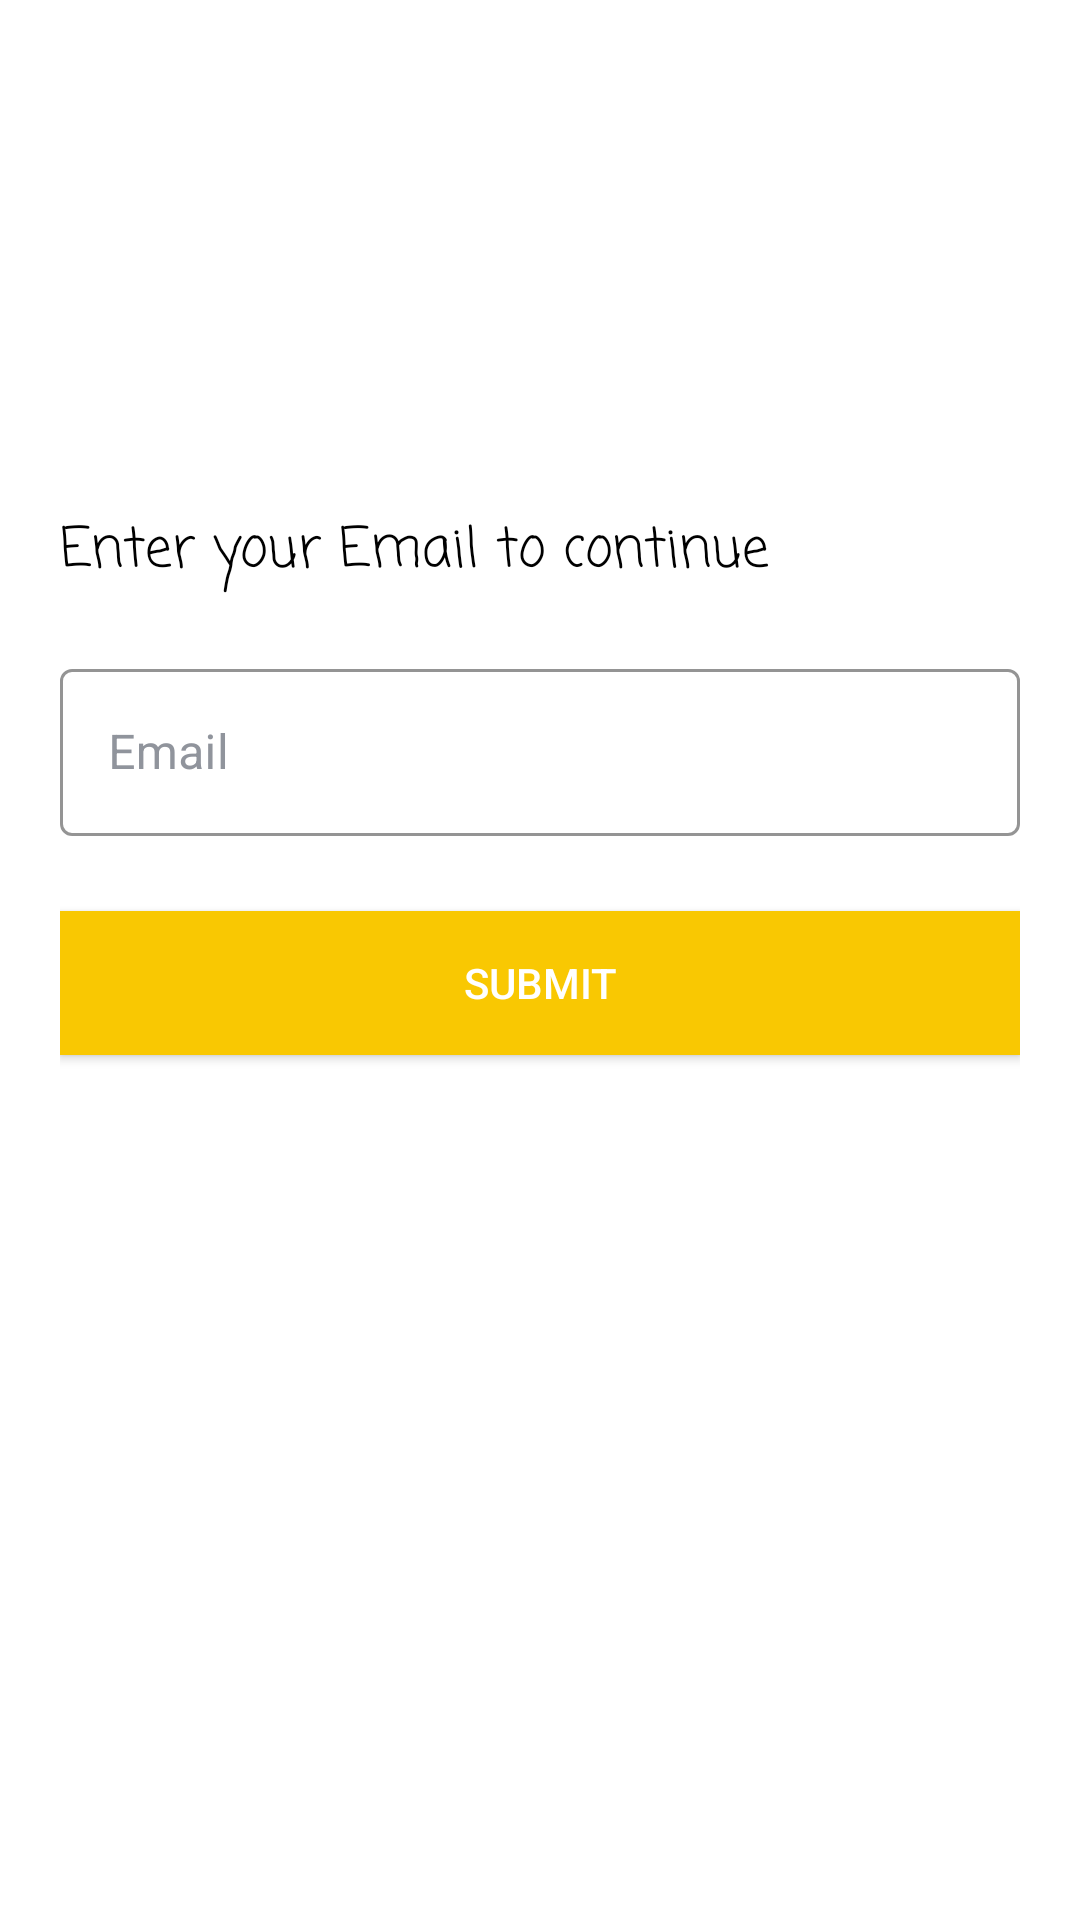

Android layout source for this screen:
<!-- AndroidManifest.xml: application theme Theme.ZOIE -->
<!-- res/layout/activity_forgot_password.xml -->
<?xml version="1.0" encoding="utf-8"?>
<LinearLayout xmlns:android="http://schemas.android.com/apk/res/android"
    xmlns:app="http://schemas.android.com/apk/res-auto"
    xmlns:tools="http://schemas.android.com/tools"
    android:layout_width="match_parent"
    android:layout_height="match_parent"
    android:background="@color/white"
    android:onClick="loginUser"
    android:orientation="vertical"
    android:padding="20dp"
    tools:context=".Login">



    <TextView
        android:id="@+id/sloganname"
        android:layout_marginTop="150dp"
        android:layout_width="wrap_content"
        android:layout_height="wrap_content"
        android:fontFamily="casual"
        android:text="Enter your Email to continue"
        android:textColor="@color/black"
        android:textSize="18sp" />

    <LinearLayout
        android:layout_width="match_parent"
        android:layout_height="334dp"
        android:layout_marginTop="20dp"
        android:layout_marginBottom="20dp"
        android:orientation="vertical">

        <com.google.android.material.textfield.TextInputLayout
            android:id="@+id/txtForgotEmail"
            style="@style/Widget.MaterialComponents.TextInputLayout.OutlinedBox"
            android:layout_width="match_parent"
            android:layout_height="wrap_content"
            android:hint="Email"
            android:textColorHint="@color/grey"
            app:boxStrokeColor="@color/yellow"
            app:hintTextColor="@color/black">

            <com.google.android.material.textfield.TextInputEditText
                android:layout_width="match_parent"
                android:layout_height="wrap_content"
                android:inputType="text"
                android:outlineAmbientShadowColor="#f9c802"
                android:outlineSpotShadowColor="@color/black"
                android:textColor="@color/black"
                android:textColorHint="@color/black" />

        </com.google.android.material.textfield.TextInputLayout>


        <Button
            android:id="@+id/btnForgotPassword"
            android:layout_width="match_parent"
            android:layout_height="wrap_content"
            android:layout_marginTop="25dp"
            android:background="@color/black"
            android:onClick="loginUser"
            android:text="Submit"
            android:textColor="@color/white"
            app:backgroundTint="#f9c802" />


    </LinearLayout>


</LinearLayout>
<!-- resources referenced by this layout -->
<resources>
  <color name="black">#FF000000</color>
  <color name="grey">#90949c</color>
  <color name="white">#FFFFFFFF</color>
  <color name="yellow">#f9c802</color>
  
      #f9c802
  <style name="Theme.ZOIE" parent="Theme.MaterialComponents.DayNight.NoActionBar">
          
          <item name="colorPrimary">@color/purple_500</item>
          <item name="colorPrimaryVariant">@color/purple_700</item>
          <item name="colorOnPrimary">@color/white</item>
          
          <item name="colorSecondary">@color/teal_200</item>
          <item name="colorSecondaryVariant">@color/teal_700</item>
          <item name="colorOnSecondary">@color/black</item>
          
          <item name="android:statusBarColor" tools:targetApi="l">?attr/colorPrimaryVariant</item>
          
  
  
      </style>
  <color name="purple_500">#FF6200EE</color>
  <color name="purple_700">#FF3700B3</color>
  <color name="teal_200">#FF03DAC5</color>
  <color name="teal_700">#FF018786</color>
</resources>
